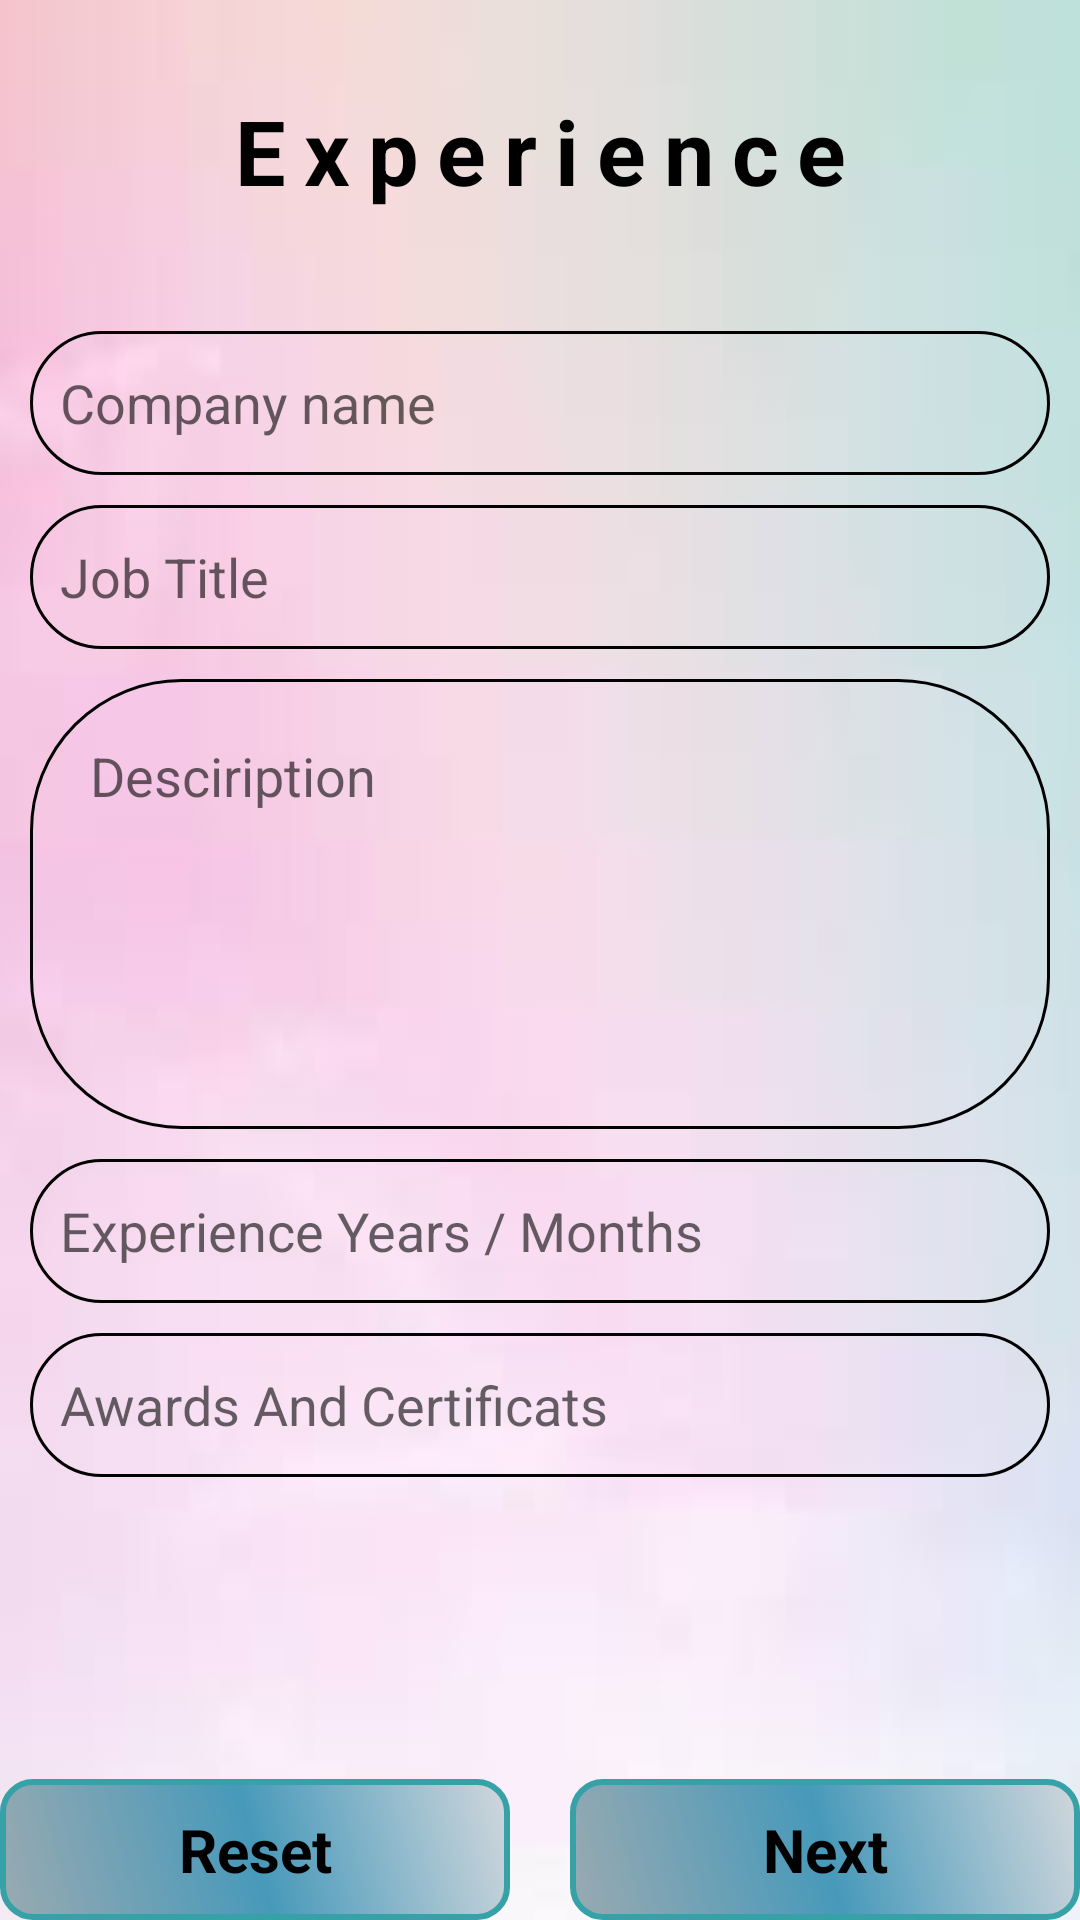

Reconstruct the res/layout file that produces this screen, plus the resources it refers to.
<!-- AndroidManifest.xml: application theme Theme.RESUME1 -->
<!-- res/layout/activity_experiance6.xml -->
<?xml version="1.0" encoding="utf-8"?>
<LinearLayout xmlns:android="http://schemas.android.com/apk/res/android"
    xmlns:app="http://schemas.android.com/apk/res-auto"
    xmlns:tools="http://schemas.android.com/tools"
    android:layout_width="match_parent"
    android:layout_height="match_parent"
    android:orientation="vertical"
    android:background="@drawable/img"
    tools:context=".Experiance6">

    <LinearLayout
        android:layout_width="match_parent"
        android:layout_height="wrap_content"
        android:layout_margin="30dp">

        <TextView
            android:layout_width="match_parent"
            android:layout_height="wrap_content"
            android:gravity="center"
            android:text="Experience"
            android:textColor="@color/black"
            android:textSize="30dp"
            android:textStyle="bold"
            android:letterSpacing="0.2"/>


    </LinearLayout>

    <LinearLayout
        android:layout_width="match_parent"
        android:layout_height="wrap_content"
        android:layout_margin="5dp"
        android:orientation="vertical">

        <EditText
            android:id="@+id/companyName"
            android:layout_width="match_parent"
            android:layout_height="wrap_content"
            android:layout_margin="5dp"
            android:background="@drawable/shap2"
            android:hint="Company name"
            android:minHeight="48dp"
            android:padding="10dp"
            android:textColor="@color/black"
            android:textColorHint="#99000000" />

        <EditText
            android:id="@+id/job"
            android:layout_width="match_parent"
            android:layout_height="wrap_content"
            android:layout_margin="5dp"
            
            android:background="@drawable/shap2"
            android:hint="Job Title"
            android:minHeight="48dp"
            android:padding="10dp"
            android:textColor="@color/black"
            android:textColorHint="#99000000" />

        <EditText
            android:id="@+id/description"
            android:layout_width="match_parent"
            android:layout_height="150dp"
            android:layout_margin="5dp"
            android:layout_marginBottom="10dp"
            android:background="@drawable/shap2"
            android:gravity="top"
            android:hint="Desciription"
            android:padding="20dp"
            android:textColor="@color/black"
            android:textColorHint="#99000000" />

        <EditText
            android:id="@+id/year"
            android:layout_width="match_parent"
            android:layout_height="wrap_content"
            android:layout_margin="5dp"
            android:background="@drawable/shap2"
            android:hint="Experience Years / Months"
            android:minHeight="48dp"
            android:padding="10dp"
            android:textColor="@color/black"
            android:textColorHint="#99000000" />

        <EditText
            android:id="@+id/cert"
            android:layout_width="match_parent"
            android:layout_height="wrap_content"
            android:layout_margin="5dp"
            android:layout_marginBottom="20dp"
            android:background="@drawable/shap2"
            android:hint="Awards And Certificats"
            android:minHeight="48dp"
            android:padding="10dp"
            android:textColorHint="#99000000" />


    </LinearLayout>


    <LinearLayout
        android:layout_width="match_parent"
        android:layout_height="match_parent"
        android:orientation="horizontal"
        android:gravity="center_horizontal|bottom">

        <TextView
            android:id="@+id/reset"
            android:layout_width="match_parent"
            android:layout_height="wrap_content"
            
            android:layout_marginRight="10dp"
            android:layout_weight="1"
            android:background="@drawable/shap1"
            android:gravity="center"
            android:padding="10dp"
            android:paddingLeft="10dp"
            android:text="Reset"
            android:textColor="@color/black"
            android:textSize="20dp"
            android:textStyle="bold"/>

        <TextView
            android:id="@+id/next"
            android:layout_width="match_parent"
            android:layout_height="wrap_content"
            
            android:layout_marginLeft="10dp"
            android:layout_weight="1"
            android:background="@drawable/shap1"
            android:padding="10dp"
            android:gravity="center"
            android:paddingLeft="10dp"
            android:text="Next"
            android:textSize="20dp"
            android:textStyle="bold"
            android:textColor="@color/black"/>
    </LinearLayout>



</LinearLayout>
<!-- resources referenced by this layout -->
<resources>
  <!-- drawable img: png bitmap (drawable, 13702 bytes) -->
  <!-- drawable shap1 (drawable) -->
  <?xml version="1.0" encoding="utf-8"?>
  <shape xmlns:android="http://schemas.android.com/apk/res/android">
  
      <solid android:color="@color/teal_200"/>
  
      <stroke
          android:width="2dp"
          android:color="#36A2A8"/>
  
  
      <corners android:topRightRadius="10dp"
          android:bottomRightRadius="10dp"
          android:topLeftRadius="10dp"
          android:bottomLeftRadius="10dp"/>
  
      <gradient android:startColor="#99AAB1"
          android:centerColor="#4799BA"
          android:endColor="#D1D7DC"
          android:angle="45"/>
  
  </shape>
  <!-- drawable shap2 (drawable) -->
  <?xml version="1.0" encoding="utf-8"?>
  <shape xmlns:android="http://schemas.android.com/apk/res/android">
  
      <solid android:color="@android:color/transparent"/>
  
      <stroke android:color="@color/black"
          android:width="1dp"/>
  
      <corners android:topRightRadius="50dp"
          android:bottomRightRadius="50dp"
          android:topLeftRadius="50dp"
          android:bottomLeftRadius="50dp"/>
  
  </shape>
  <style name="Theme.RESUME1" parent="Theme.MaterialComponents.DayNight.DarkActionBar">
          
          <item name="colorPrimary">@color/purple_500</item>
          <item name="colorPrimaryVariant">@color/purple_700</item>
          <item name="colorOnPrimary">@color/white</item>
          
          <item name="colorSecondary">@color/teal_200</item>
          <item name="colorSecondaryVariant">@color/teal_700</item>
          <item name="colorOnSecondary">@color/black</item>
          
          <item name="android:statusBarColor">?attr/colorPrimaryVariant</item>
          
      </style>
  <!-- not gathered from this repository: default colours our renderer supplied (Android Studio template values) -->
  <color name="purple_500">#FF6200EE</color>
  <color name="purple_700">#FF3700B3</color>
  <color name="teal_200">#FF03DAC5</color>
  <color name="teal_700">#FF018786</color>
  <color name="black">#FF000000</color>
  <color name="white">#FFFFFFFF</color>
</resources>
